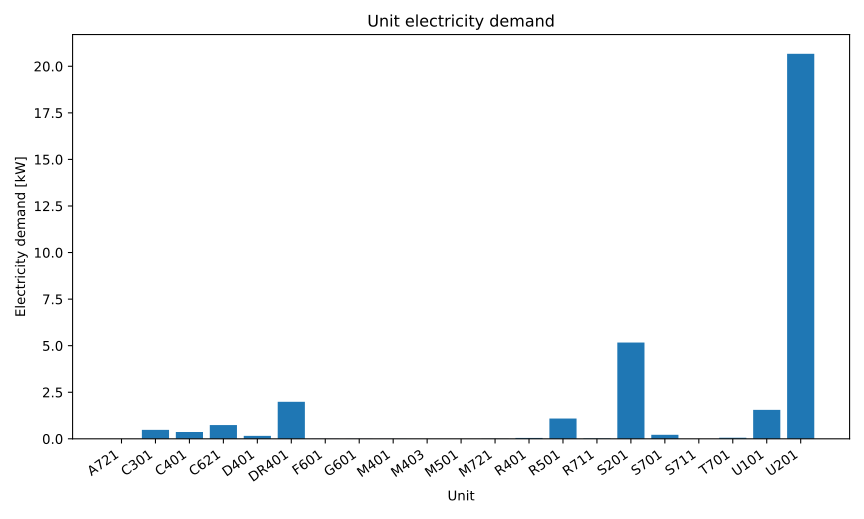

Data behind this chart, as committed beside it:
series_id, label, x, y
power, Electricity, A721, 0.0003409
power, Electricity, C301, 0.4795
power, Electricity, C401, 0.3644
power, Electricity, C621, 0.7383
power, Electricity, D401, 0.157
power, Electricity, DR401, 1.988
power, Electricity, F601, 0.004601
power, Electricity, G601, 0.004951
power, Electricity, M401, 0.003778
power, Electricity, M403, 0.001809
power, Electricity, M501, 0.001815
power, Electricity, M721, 0.008444
power, Electricity, R401, 0.04555
power, Electricity, R501, 1.089
power, Electricity, R711, 0.02112
power, Electricity, S201, 5.167
power, Electricity, S701, 0.2147
power, Electricity, S711, 0.001915
power, Electricity, T701, 0.05724
power, Electricity, U101, 1.555
power, Electricity, U201, 20.67
